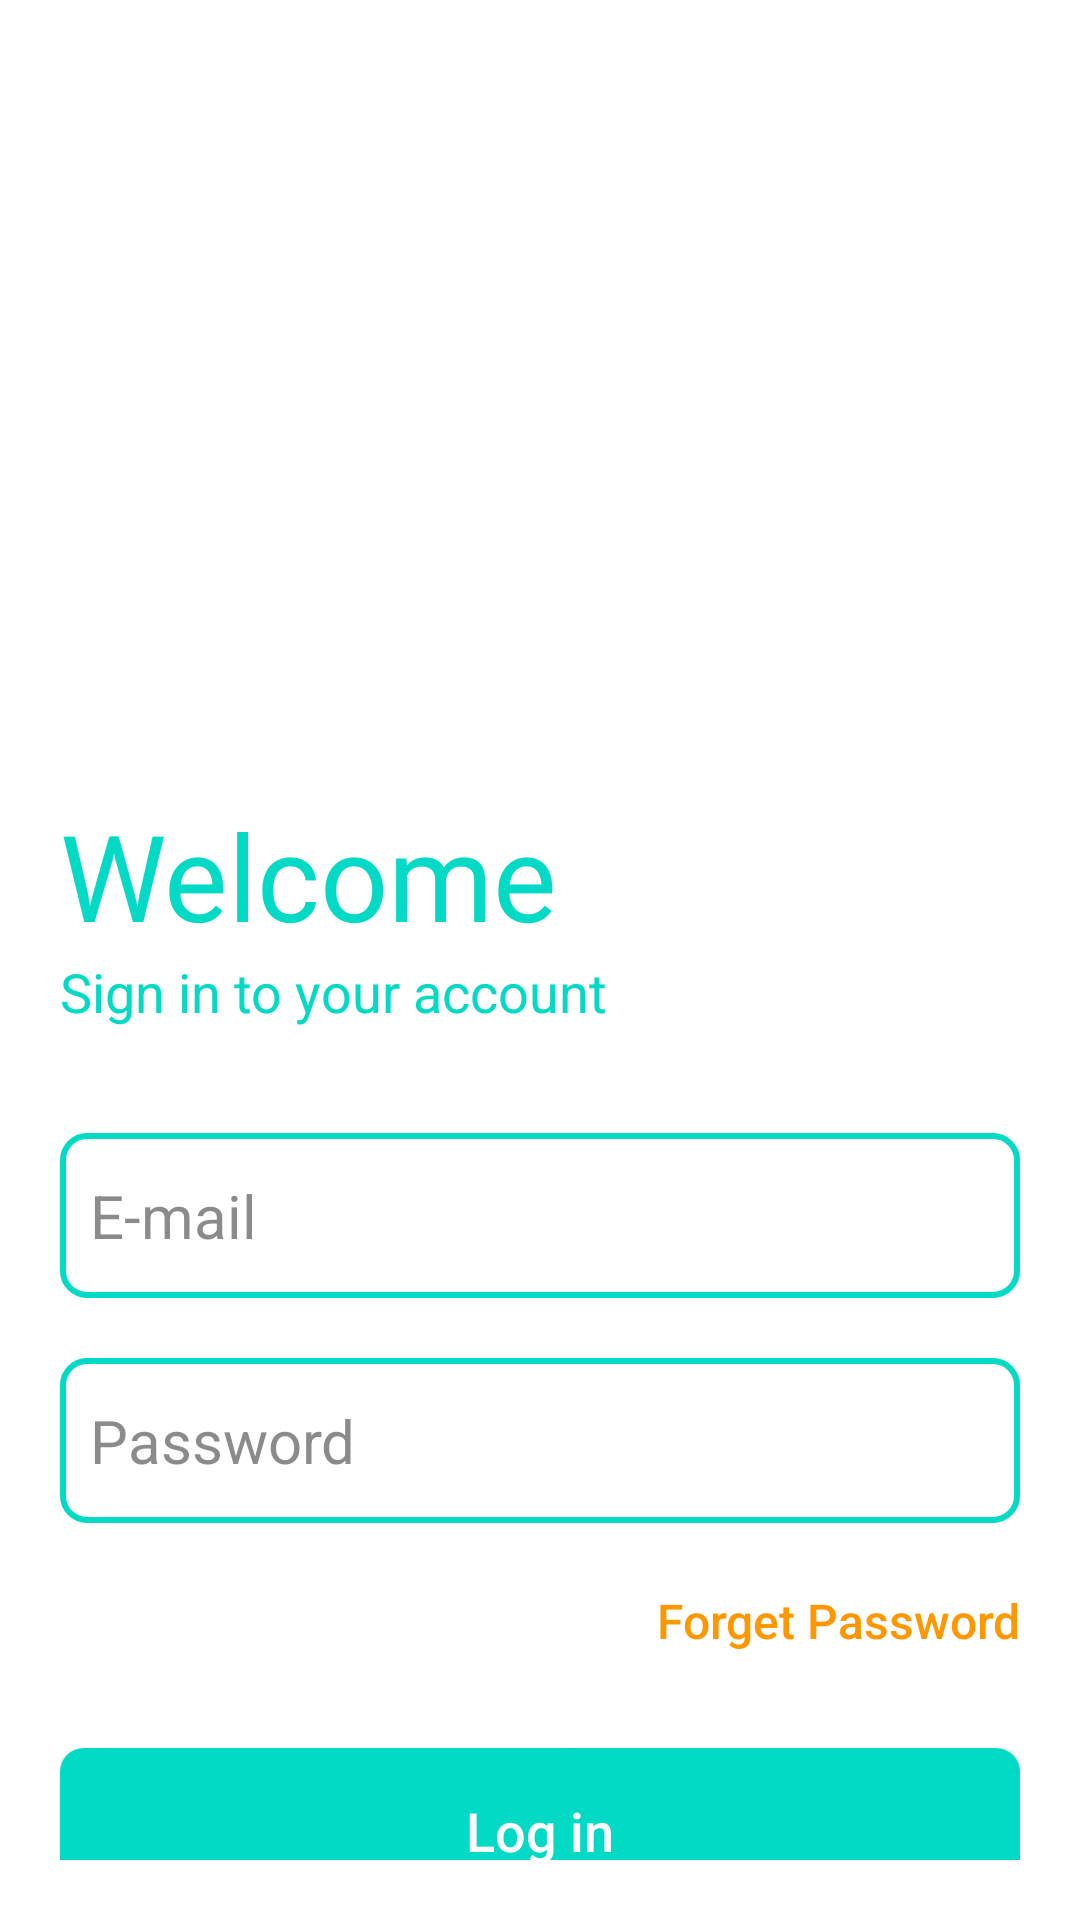

Produce the Android XML layout that renders to this screen, including the resource entries it uses.
<!-- AndroidManifest.xml: application theme Theme.NotEd -->
<!-- res/layout/activity_log_in.xml -->
<?xml version="1.0" encoding="utf-8"?>
<LinearLayout xmlns:android="http://schemas.android.com/apk/res/android"
    xmlns:app="http://schemas.android.com/apk/res-auto"
    xmlns:tools="http://schemas.android.com/tools"
    android:layout_width="match_parent"
    android:layout_height="match_parent"
    android:orientation="vertical"
    tools:context=".LogIn"
    android:background="#FFFFFF"
    tools:ignore="MissingClass">
    <LinearLayout
        android:layout_width="match_parent"
        android:layout_height="match_parent"
        android:orientation="vertical"
        android:layout_margin="20dp"
        >
    <ImageView
        android:id="@+id/imageView1"
        android:layout_width="150dp"
        android:layout_height="150dp"
        android:layout_gravity="center"
        android:layout_marginTop="80dp"
        />
    <TextView
        android:id="@+id/textView1"
        android:layout_width="match_parent"
        android:layout_height="wrap_content"
        android:text="Welcome"
        android:layout_marginTop="15dp"
        android:textColor="@color/teal_200"
        android:textSize="40sp"
        />
    <TextView
        android:id="@+id/textView2"
        android:layout_width="match_parent"
        android:layout_height="wrap_content"
        android:layout_marginBottom="25dp"
        android:text="Sign in to your account"
        android:textColor="@color/teal_200"
        android:textSize="18sp" />

        <EditText
            android:id="@+id/etMailSignIn"
            android:layout_width="match_parent"
            android:layout_height="55dp"
            android:background="@drawable/ed_text_view"
            android:ems="10"
            android:layout_marginTop="10dp"
            android:textSize="20sp"
            android:textColor="@color/black"
            android:paddingLeft="10dp"
            android:paddingRight="10dp"
            android:hint="E-mail"
            android:textColorHint="#9C434242"
            android:inputType="textEmailAddress"
            android:minHeight="48dp" />

        <EditText
            android:id="@+id/etPassSignIn"
            android:layout_width="match_parent"
            android:layout_height="55dp"
            android:layout_marginTop="20dp"
            android:background="@drawable/ed_text_view"
            android:drawableRight="@drawable/baseline_visibility_off_24"
            android:ems="10"
            android:paddingRight="10dp"
            android:drawableTint="@color/black"
            android:paddingLeft="10dp"
            android:hint="Password"
            android:textSize="20sp"
            android:textColor="@color/black"
            android:textColorHint="#9C434242"
            android:layout_marginBottom="5dp"
            android:inputType="textPassword"
            android:minHeight="48dp" />

        <Button
            android:id="@+id/bt_forgetPassSignIn"
            android:layout_width="wrap_content"
            android:layout_height="55dp"
            android:background="#00000000"
            android:text="Forget Password"
            android:textSize="16sp"
            android:layout_gravity="end"
            android:textColor="#FF9800"
            android:textAllCaps="false"
            />
        <Button
            android:id="@+id/bt_signin_SignIn"
            android:layout_width="match_parent"
            android:layout_height="55dp"
            android:layout_marginTop="15dp"
            android:layout_marginBottom="10dp"
            android:background="@drawable/bt_view"
            android:text="Log in"
            android:textColor="#ffff"
            android:textAllCaps="false"
            android:textSize="18sp" />

        <LinearLayout
            android:layout_width="match_parent"
            android:layout_height="wrap_content"
            android:layout_marginTop="20dp"
            android:orientation="horizontal">

            <TextView
                android:id="@+id/textView3"
                android:layout_width="wrap_content"
                android:layout_height="wrap_content"
                android:layout_weight="2"
                android:gravity="center"
                android:paddingRight="5dp"
                android:text="Don't have an account?"
                android:textColor="@color/black"
                android:textSize="18sp"
                />

            <Button
                android:id="@+id/bt_signup_SignIn"
                android:layout_width="wrap_content"
                android:layout_height="wrap_content"
                android:layout_weight="1"
                android:background="#03F4F1F1"
                android:text="Create"
                android:textAllCaps="false"
                android:textColor="#FF9800"
                android:textSize="18sp"
                tools:ignore="TouchTargetSizeCheck" />
        </LinearLayout>



    </LinearLayout>

</LinearLayout>
<!-- resources referenced by this layout -->
<resources>
  <color name="black">#FF000000</color>
  <color name="teal_200">#FF03DAC5</color>
  <!-- drawable bt_view (drawable) -->
  <?xml version="1.0" encoding="utf-8"?>
  <shape xmlns:android="http://schemas.android.com/apk/res/android">
  
      <corners
          android:radius="8dp"
          />
      <gradient
          android:endColor="@color/teal_200"
          android:startColor="@color/teal_200"
          />
  </shape>
  <!-- drawable ed_text_view (drawable) -->
  <?xml version="1.0" encoding="utf-8"?>
  <shape xmlns:android="http://schemas.android.com/apk/res/android">
  
      <corners
          android:radius="8dp"
          />
      <stroke
          android:color="@color/teal_200"
          android:width="2dp"
          />
  
  </shape>
  <style name="Theme.NotEd" parent="Theme.AppCompat.DayNight.NoActionBar">
          
          <item name="colorPrimary">@color/purple_500</item>
          <item name="colorPrimaryDark">#04F0F0</item>
          <item name="colorAccent">@color/teal_200</item>
          
      </style>
  <color name="purple_500">#FF6200EE</color>
</resources>
